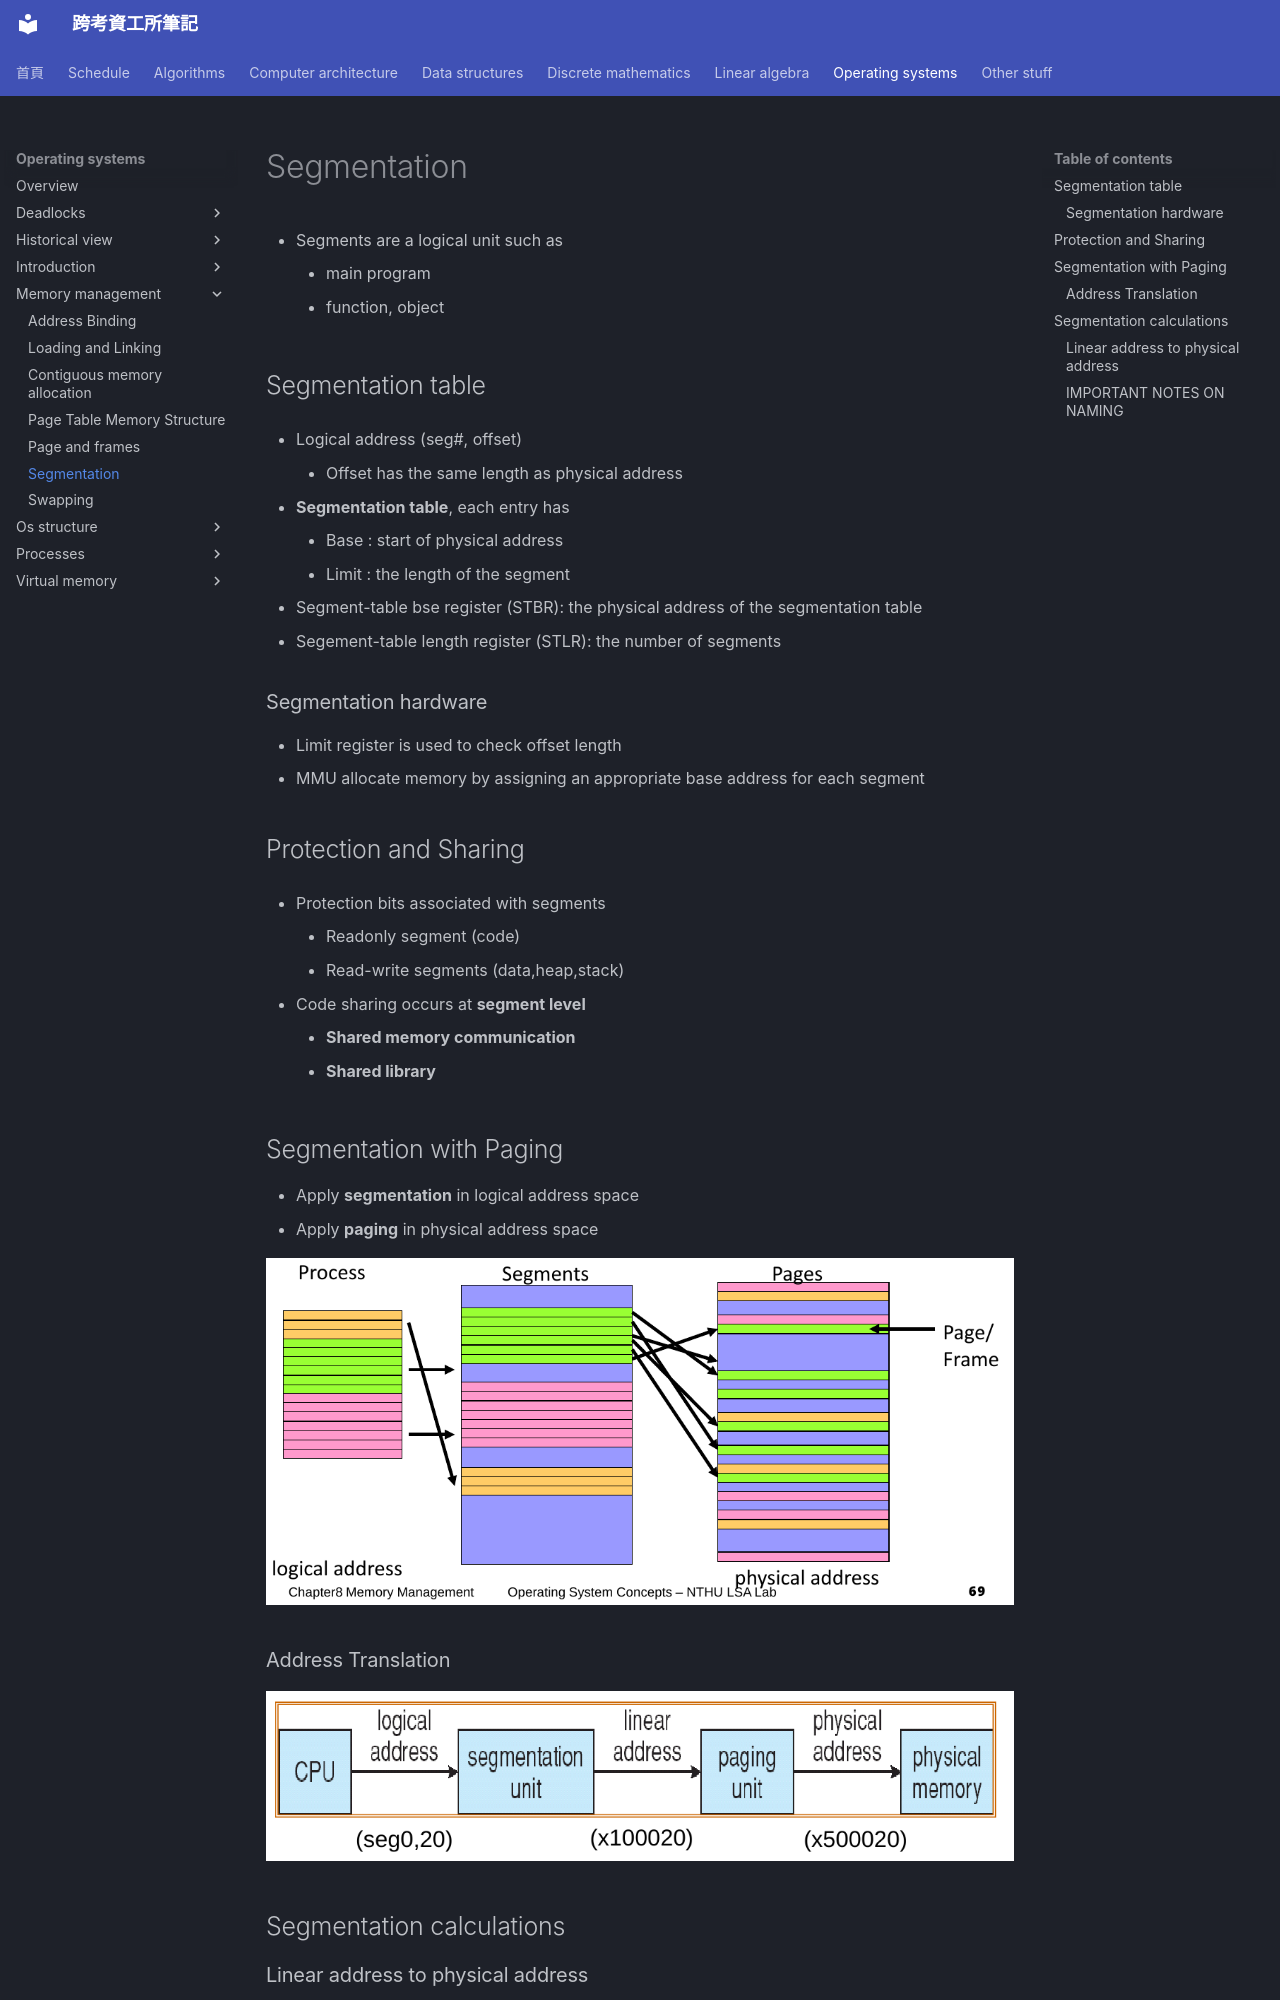

repository: xDDoubleTea/cs-grad-notes · page: operating-systems/memory-management/segmentation/index.html · generator: mkdocs

# Segmentation

- Segments are a logical unit such as
    - main program
    - function, object


## Segmentation table

- Logical address (seg#, offset)
    - Offset has the same length as physical address

- **Segmentation table**, each entry has
    - Base : start of physical address
    - Limit : the length of the segment

- Segment-table bse register (STBR): the physical address of the segmentation table
- Segement-table length register (STLR): the number of segments

### Segmentation hardware

- Limit register is used to check offset length
- MMU allocate memory by assigning an appropriate base address for each segment



## Protection and Sharing

- Protection bits associated with segments
    - Readonly segment (code)
    - Read-write segments (data,heap,stack)

- Code sharing occurs at **segment level** 
    - **Shared memory communication** 
    - **Shared library**


## Segmentation with Paging

- Apply **segmentation** in logical address space 
- Apply **paging** in physical address space

![Segmentation and paging](../../assets/segmentation-pages.png)

### Address Translation

![Address translation](../../assets/segmentation-address-translation.png)

## Segmentation calculations
